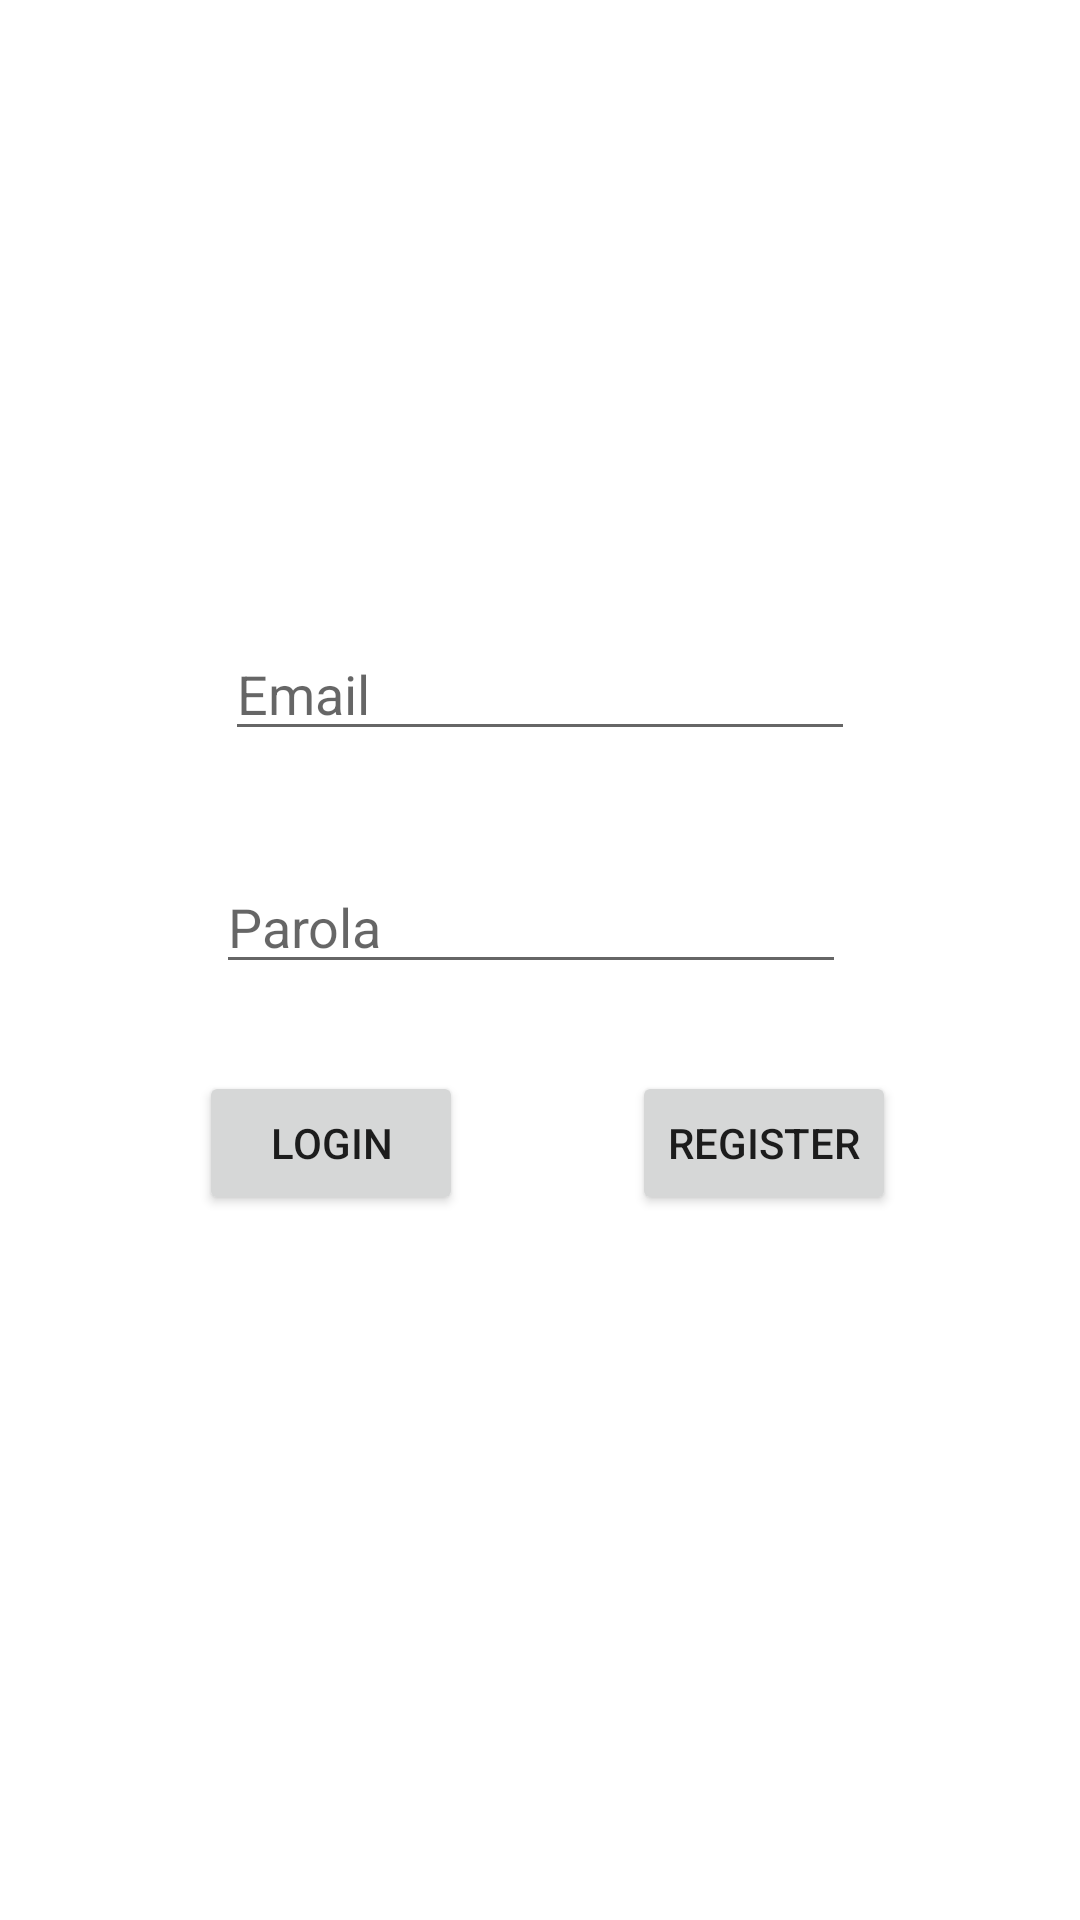

The Android layout XML behind this screen, and the referenced resources:
<!-- AndroidManifest.xml: application theme Theme.WeShowedUp2 -->
<!-- res/layout/activity_main.xml -->
<?xml version="1.0" encoding="utf-8"?>
<androidx.constraintlayout.widget.ConstraintLayout xmlns:android="http://schemas.android.com/apk/res/android"
    xmlns:app="http://schemas.android.com/apk/res-auto"
    xmlns:tools="http://schemas.android.com/tools"
    android:layout_width="match_parent"
    android:layout_height="match_parent"
    tools:context=".MainActivity">

    <EditText
        android:id="@+id/email_textView"
        android:layout_width="wrap_content"
        android:layout_height="wrap_content"
        android:layout_marginTop="209dp"
        android:ems="10"
        android:hint="Email"
        android:inputType="textEmailAddress"
        app:layout_constraintEnd_toEndOf="parent"
        app:layout_constraintStart_toStartOf="parent"
        app:layout_constraintTop_toTopOf="parent" />

    <EditText
        android:id="@+id/parola_textView"
        android:layout_width="wrap_content"
        android:layout_height="wrap_content"
        android:layout_marginTop="50dp"
        android:layout_marginEnd="3dp"
        android:layout_marginBottom="29dp"
        android:ems="10"
        android:hint="Parola"
        android:inputType="textPassword"
        app:layout_constraintBottom_toTopOf="@+id/register_button"
        app:layout_constraintEnd_toEndOf="@+id/email_textView"
        app:layout_constraintTop_toTopOf="parent"
        app:layout_constraintVertical_bias="0.503"
        app:layout_constraintVertical_chainStyle="packed" />

    <Button
        android:id="@+id/login_button"
        android:layout_width="wrap_content"
        android:layout_height="wrap_content"
        android:layout_marginStart="10dp"
        android:layout_marginTop="29dp"
        android:text="LOGIN"
        app:layout_constraintEnd_toStartOf="@+id/register_button"
        app:layout_constraintStart_toStartOf="parent"
        app:layout_constraintTop_toBottomOf="@+id/parola_textView" />

    <Button
        android:id="@+id/register_button"
        android:layout_width="wrap_content"
        android:layout_height="wrap_content"
        android:layout_marginEnd="5dp"
        android:layout_marginBottom="1dp"
        android:text="REGISTER"
        app:layout_constraintBottom_toBottomOf="parent"
        app:layout_constraintEnd_toEndOf="parent"
        app:layout_constraintStart_toEndOf="@+id/login_button"
        app:layout_constraintTop_toBottomOf="@+id/parola_textView" />
</androidx.constraintlayout.widget.ConstraintLayout>
<!-- resources referenced by this layout -->
<resources>
  <style name="Theme.WeShowedUp2" parent="Theme.MaterialComponents.DayNight.NoActionBar">
          
          <item name="colorPrimary">@color/purple_500</item>
          <item name="colorPrimaryVariant">@color/purple_700</item>
          <item name="colorOnPrimary">@color/white</item>
          
          <item name="colorSecondary">@color/teal_200</item>
          <item name="colorSecondaryVariant">@color/teal_700</item>
          <item name="colorOnSecondary">@color/black</item>
          
          <item name="android:statusBarColor" tools:targetApi="l">?attr/colorPrimaryVariant</item>
          
      </style>
  <!-- not gathered from this repository: default colours our renderer supplied (Android Studio template values) -->
  <color name="purple_500">#FF6200EE</color>
  <color name="purple_700">#FF3700B3</color>
  <color name="teal_200">#FF03DAC5</color>
  <color name="teal_700">#FF018786</color>
  <color name="black">#FF000000</color>
  <color name="white">#FFFFFFFF</color>
</resources>
